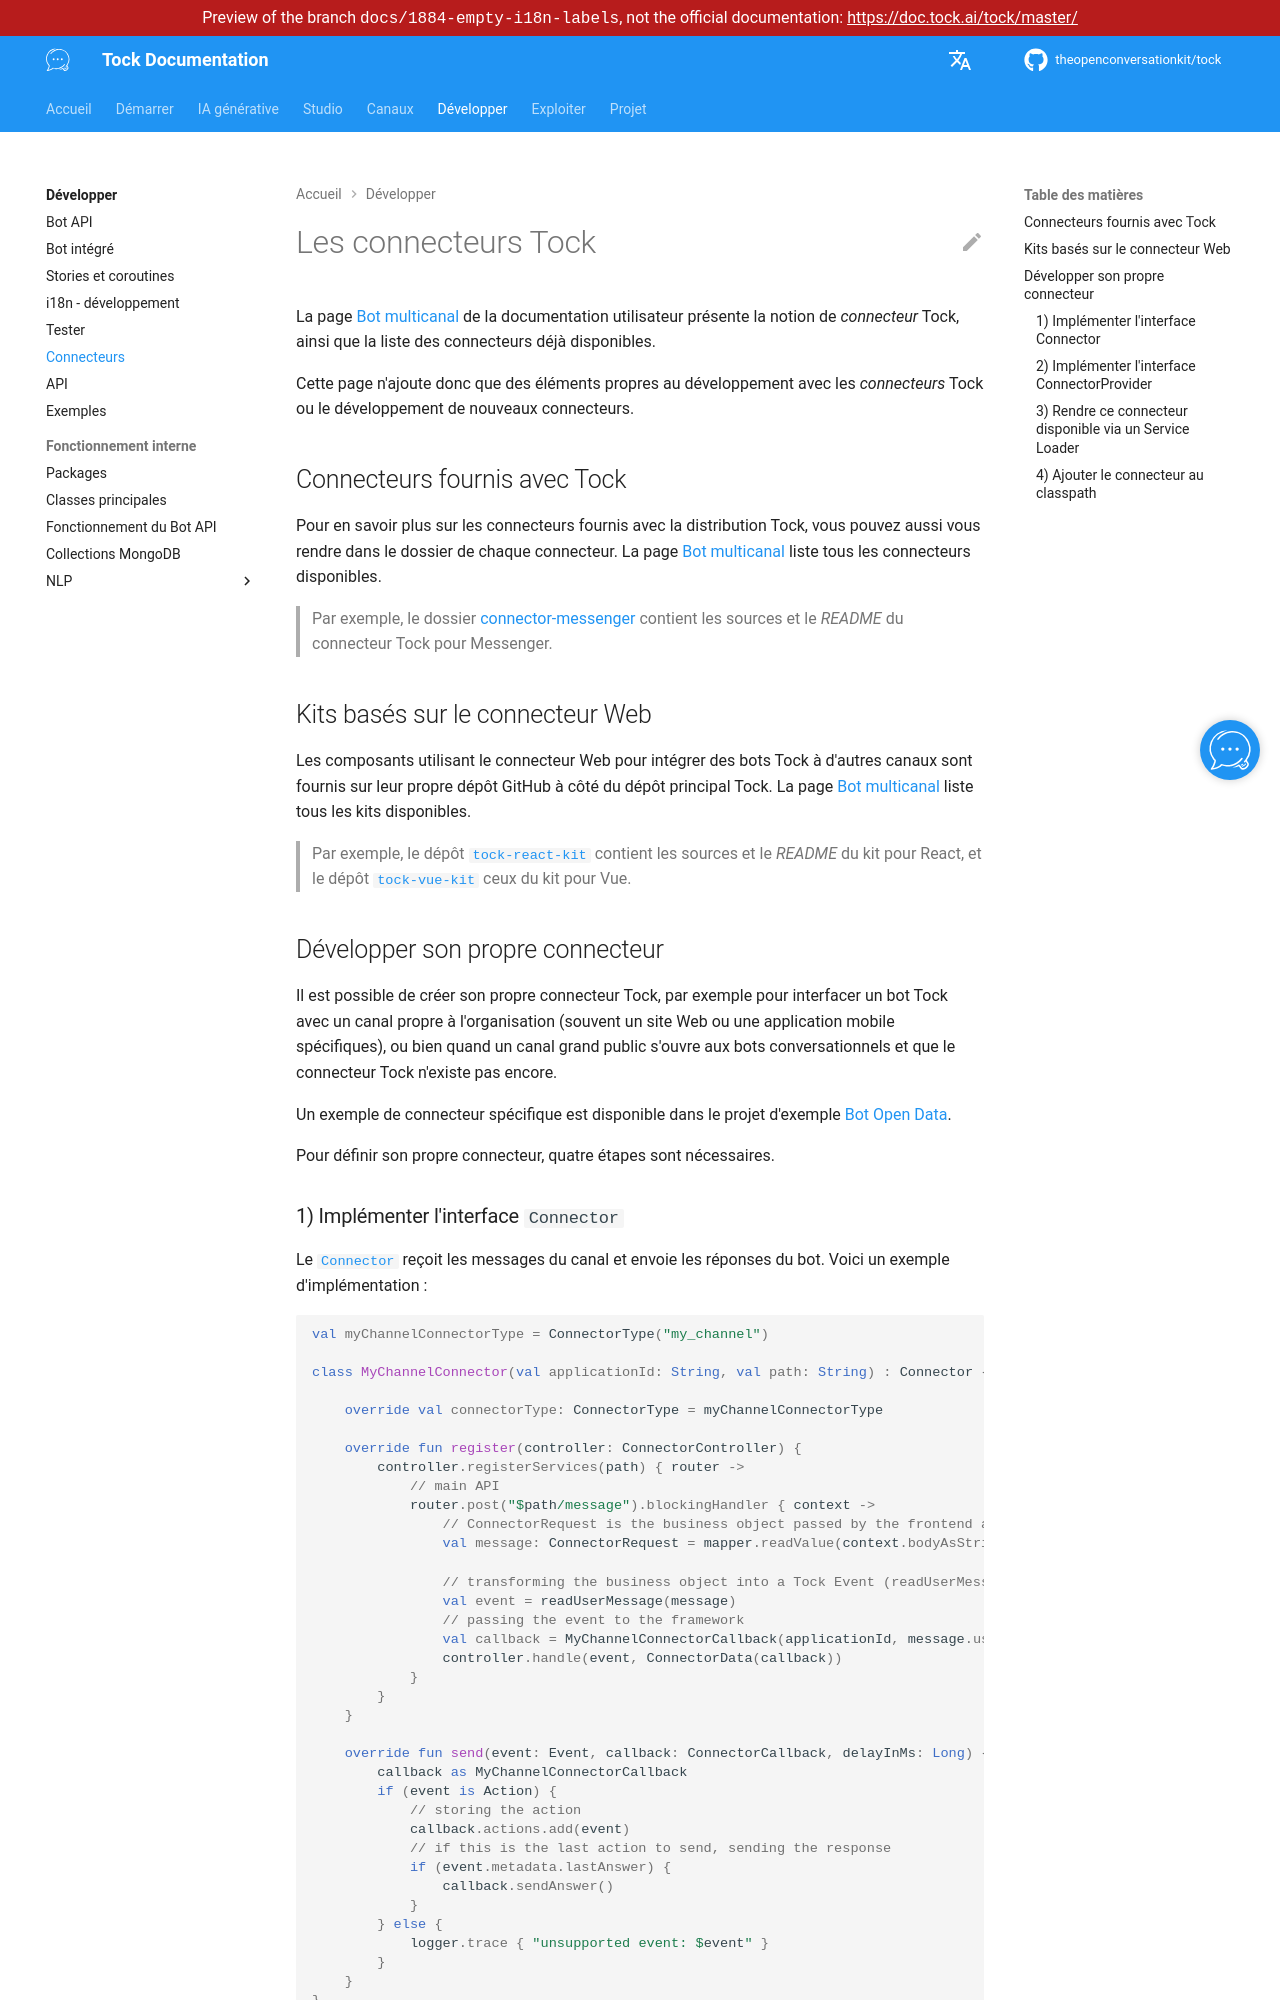

repository: theopenconversationkit/tock · page: preview/docs-1884-empty-i18n-labels/fr/develop/connectors.html · generator: mkdocs

---
title: Connecteurs
description: "Développer un connecteur Tock personnalisé pour intégrer un bot à un nouveau canal."
---

# Les connecteurs Tock

La page [Bot multicanal](../channels/index.md) de la documentation utilisateur présente la notion de _connecteur_ Tock,
ainsi que la liste des connecteurs déjà disponibles.

Cette page n'ajoute donc que des éléments propres au développement avec les _connecteurs_ Tock ou le développement de 
nouveaux connecteurs.

## Connecteurs fournis avec Tock

Pour en savoir plus sur les connecteurs fournis avec la distribution Tock, 
vous pouvez aussi vous rendre dans le dossier de chaque connecteur.
La page [Bot multicanal](../channels/index.md) liste tous les connecteurs disponibles.

> Par exemple, le dossier 
[connector-messenger](https://github.com/theopenconversationkit/tock/tree/master/bot/connector-messenger) 
contient les sources et le _README_ du connecteur Tock pour Messenger.

## Kits basés sur le connecteur Web

Les composants utilisant le connecteur Web pour intégrer des bots Tock à d'autres canaux 
sont fournis sur leur propre dépôt GitHub à côté du dépôt principal Tock.
La page [Bot multicanal](../channels/index.md) liste tous les kits disponibles.

> Par exemple, le dépôt 
[`tock-react-kit`](https://github.com/theopenconversationkit/tock-react-kit) 
contient les sources et le _README_ du kit pour React,
et le dépôt [`tock-vue-kit`](https://github.com/theopenconversationkit/tock-vue-kit) ceux du kit pour Vue.

## Développer son propre connecteur

Il est possible de créer son propre connecteur Tock, par exemple pour interfacer un bot Tock avec un canal propre à 
l'organisation (souvent un site Web ou une application mobile spécifiques), ou bien quand un canal grand public 
s'ouvre aux bots conversationnels et que le connecteur Tock n'existe pas encore.

Un exemple de connecteur spécifique est disponible dans le projet d'exemple [Bot Open Data](https://github.com/theopenconversationkit/tock-bot-open-data/tree/master/src/main/kotlin/connector). 

Pour définir son propre connecteur, quatre étapes sont nécessaires.
